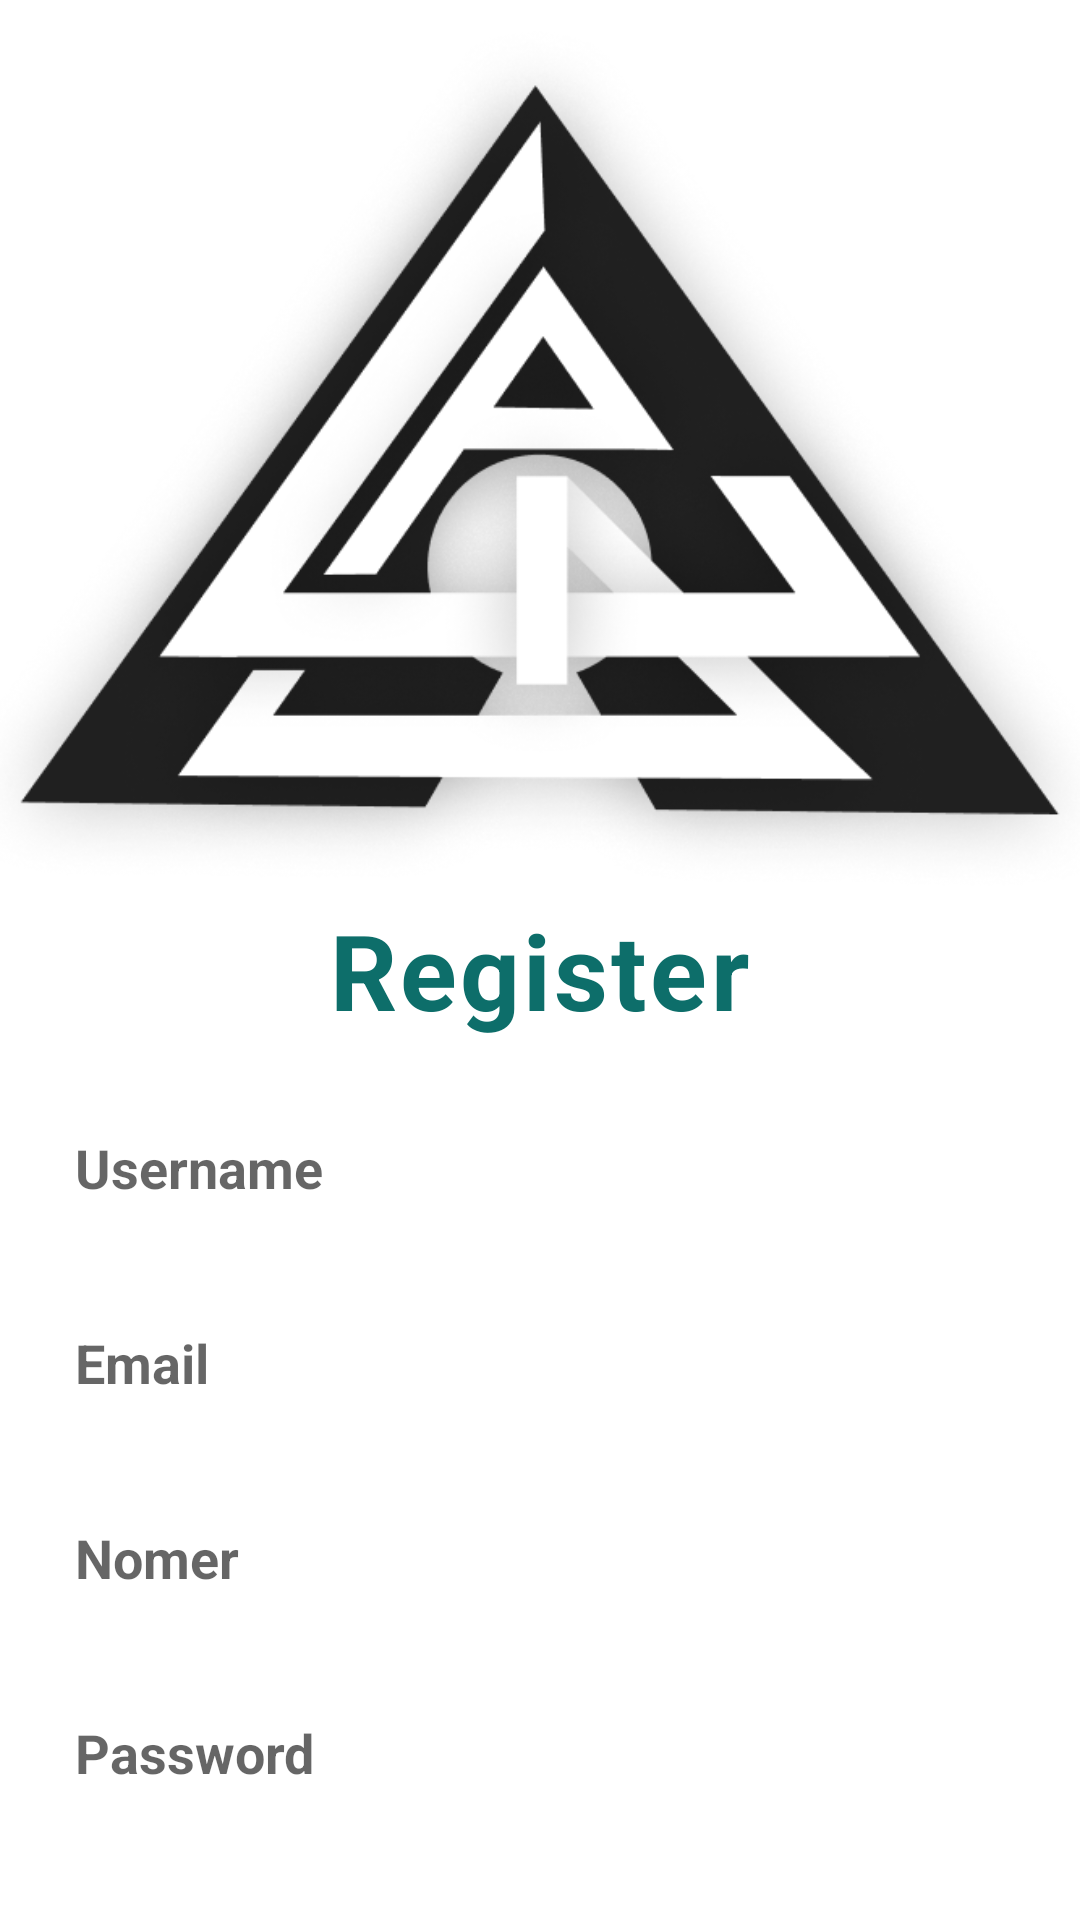

Android layout source for this screen:
<!-- AndroidManifest.xml: application theme Theme.TOKO -->
<!-- res/layout/activity_register.xml -->
<?xml version="1.0" encoding="utf-8"?>
<LinearLayout xmlns:android="http://schemas.android.com/apk/res/android"
    xmlns:tools="http://schemas.android.com/tools"
    android:layout_width="match_parent"
    android:layout_height="match_parent"
    android:orientation="vertical"
    android:gravity="center_horizontal"
    tools:context=".activity.RegisterActivity">

    <ImageView
        android:layout_width="400dp"
        android:layout_height="300dp"
        android:src="@drawable/logo"/>
    <TextView
        android:layout_width="wrap_content"
        android:layout_height="wrap_content"
        android:text="Register"
        android:textColor="#0d6e6a"
        android:textSize="35dp"
        android:textStyle="bold"
        android:letterSpacing="0.03"/>
    <EditText
        android:id="@+id/et_username"
        android:layout_width="350dp"
        android:layout_height="45dp"
        android:background="@drawable/forget"
        android:hint="Username"
        android:textColor="#0d6e6a"
        android:textStyle="bold"
        android:textSize="18dp"
        android:layout_marginTop="20dp"
        android:paddingLeft="20dp"/>

    <EditText
        android:id="@+id/et_email"
        android:layout_width="350dp"
        android:layout_height="45dp"
        android:background="@drawable/forget"
        android:hint="Email"
        android:textColor="#0d6e6a"
        android:textStyle="bold"
        android:textSize="18dp"
        android:layout_marginTop="20dp"
        android:paddingLeft="20dp"
        android:inputType="textEmailAddress"/>
    <EditText
        android:id="@+id/et_phone"
        android:layout_width="350dp"
        android:layout_height="45dp"
        android:background="@drawable/forget"
        android:hint="Nomer"
        android:textColor="#0d6e6a"
        android:textStyle="bold"
        android:textSize="18dp"
        android:layout_marginTop="20dp"
        android:paddingLeft="20dp"
        android:inputType="number"/>

    <EditText
        android:id="@+id/et_password"
        android:layout_width="350dp"
        android:layout_height="45dp"
        android:background="@drawable/forget"
        android:hint="Password"
        android:textColor="#0d6e6a"
        android:textStyle="bold"
        android:textSize="18dp"
        android:layout_marginTop="20dp"
        android:paddingLeft="20dp"
        android:inputType="textPassword"/>
    <Button
        android:id="@+id/btn_register"
        android:layout_width="350dp"
        android:layout_height="50dp"
        android:background="@drawable/button"
        android:text="Register"
        android:textSize="18dp"
        android:textStyle="bold"
        android:textColor="#FFF"
        android:layout_marginTop="25dp"/>
    <TextView
        android:id="@+id/btn_login"
        android:layout_width="wrap_content"
        android:layout_height="wrap_content"
        android:text="Already have an account? Sign In"
        android:textColor="#0d6e6a"
        android:textStyle="bold"
        android:textSize="18dp"
        android:layout_marginTop="15dp"/>

    <ProgressBar
        android:visibility="gone"
        android:layout_centerInParent="true"
        android:id="@+id/pb"
        android:layout_width="40dp"
        android:layout_height="40dp"/>


</LinearLayout>
<!-- resources referenced by this layout -->
<resources>
  <!-- drawable logo: png bitmap (drawable-v24, 167977 bytes) -->
  <style name="Theme.TOKO" parent="Theme.MaterialComponents.DayNight.NoActionBar">
          
          <item name="colorPrimary">@color/purple_500</item>
          <item name="colorPrimaryVariant">@color/purple_700</item>
          <item name="colorOnPrimary">@color/white</item>
          
          <item name="colorSecondary">@color/teal_200</item>
          <item name="colorSecondaryVariant">@color/teal_700</item>
          <item name="colorOnSecondary">@color/black</item>
          
          <item name="android:statusBarColor" tools:targetApi="l">?attr/colorPrimaryVariant</item>
          
      </style>
  <color name="purple_500">#FF6200EE</color>
  <color name="purple_700">#FF3700B3</color>
  <color name="white">#FFFFFFFF</color>
  <color name="teal_200">#FF03DAC5</color>
  <color name="teal_700">#FF018786</color>
  <color name="black">#FF000000</color>
</resources>
